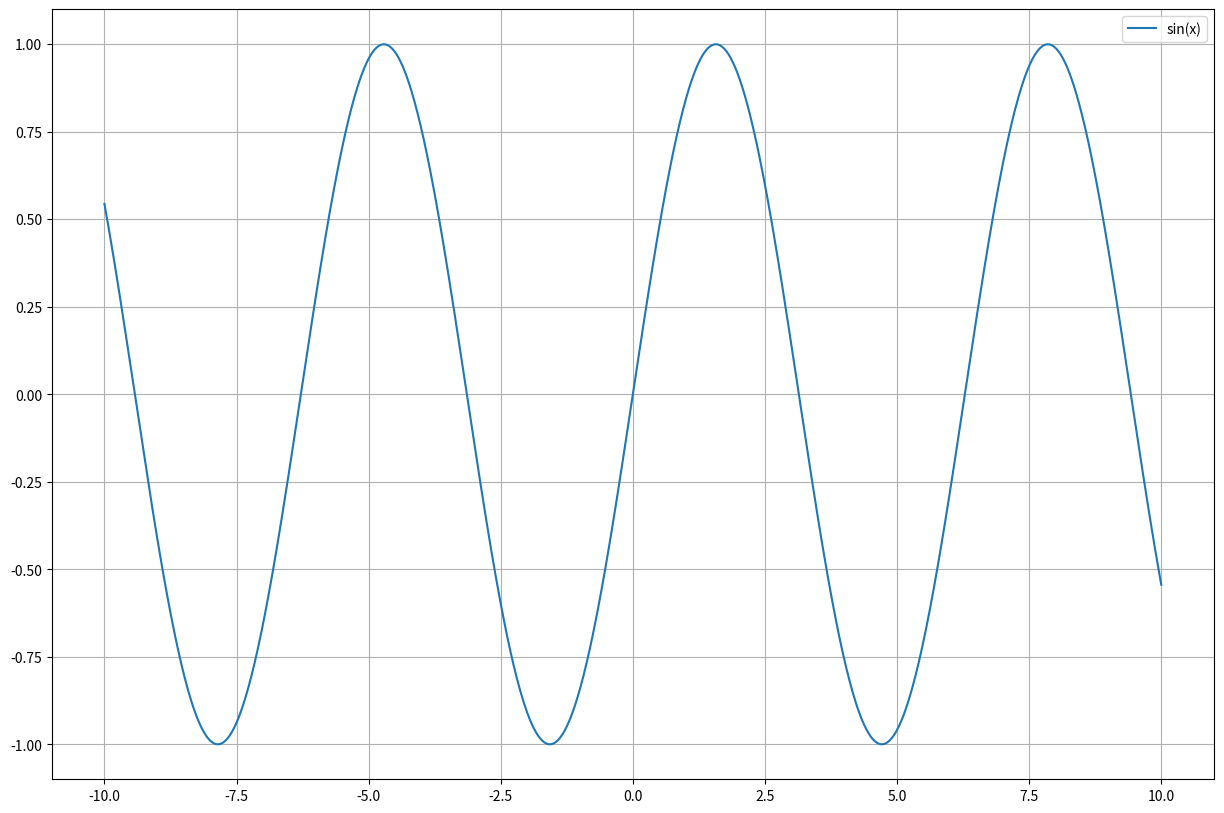

Reproduce this figure in Python.
import random as rand
import numpy as np
'''
number = []

for i in range (1,101):
  number.append(rand.uniform(1,100))
  
print(number)
print(np.mean(number))

with open ("data.dat","w") as file:
  for i in number:
    file.write(f"{round(i,1)}\n")    #####
    
file = open("pH.dat", "w")
file.write(f"H M S pH")

data = input("Entre time and pH in [HH <space> MM <space> SS <space> pH] format")

while(data.lower() != "stop"):
  parts = data.strip().split()
  if len(parts) == 4:
    h, m, s, ph = parts[0], parts[1], parts[2], parts[3]
  else:
    print("Error...!")
    print("Re-entre !")
file.write(f"{Hour} {Minutes} {Second} {pH} \n")
data = input("Entre time and pH in [HH <space> MM <space> SS <space> pH] format")
file.close()

'''
import matplotlib.pyplot as plt

x = np.linspace(-10.,10.,1000)
y = np.sin(x)

plt.figure(figsize=(15,10))
plt.plot(x,y,linestyle="-",label='sin(x)')
plt.grid(True)
plt.legend()
plt.show()
